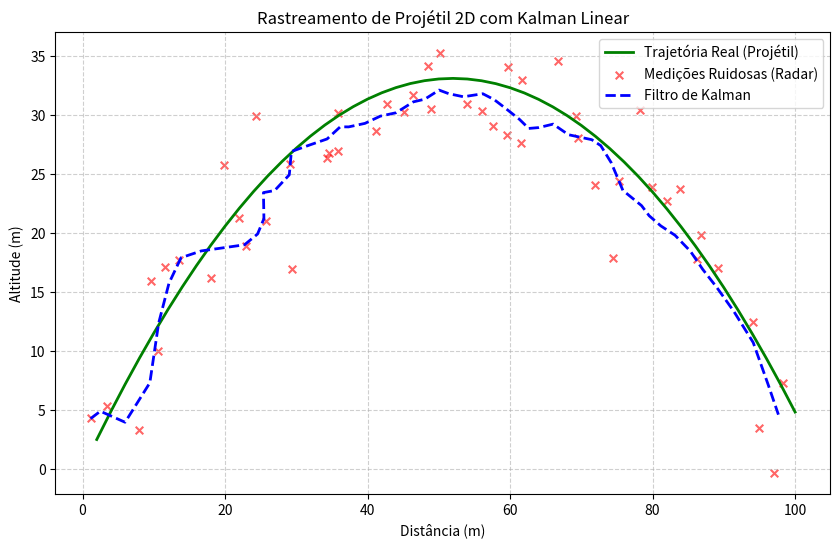

This figure's Python source:
import numpy as np
import matplotlib.pyplot as plt

class KalmanFilterLinear:
    """Implementação genérica de um Filtro de Kalman Linear."""
    def __init__(self, F, H, Q, R, x0, P0):
        self.F = F  # Matriz de Transição de Estado
        self.H = H  # Matriz de Observação
        self.Q = Q  # Covariância do Ruído do Processo
        self.R = R  # Covariância do Ruído da Medição
        self.x = x0 # Estado Inicial
        self.P = P0 # Covariância Inicial

    def predict(self, u=None):
        """Passo de Predição (A Priori)"""
        # x = Fx + Bu (Se houver controle u)
        if u is None:
            self.x = self.F @ self.x
        else:
            # Assume-se que o modelo externo lida com B*u na chamada ou aqui
            # Para este exemplo simples, passamos Bu já calculado como u
            self.x = self.F @ self.x + u
            
        # P = FPF' + Q
        self.P = self.F @ self.P @ self.F.T + self.Q
        return self.x

    def update(self, z):
        """Passo de Atualização (A Posteriori)"""
        # Inovação (Resíduo): y = z - Hx
        y = z - self.H @ self.x
        
        # Covariância da Inovação: S = HPH' + R
        S = self.H @ self.P @ self.H.T + self.R
        
        # Ganho de Kalman: K = PH'S^-1
        K = self.P @ self.H.T @ np.linalg.inv(S)
        
        # Atualiza Estado: x = x + Ky
        self.x = self.x + K @ y
        
        # Atualiza Covariância: P = (I - KH)P
        I = np.eye(self.F.shape[0])
        self.P = (I - K @ self.H) @ self.P
        return self.x

def simular_balistica(dt=0.1, steps=50):
    """Gera a trajetória real de um projétil sob gravidade."""
    g = 9.81
    
    # Estado Real Inicial: x=0, y=0, vx=20, vy=25
    x_real = np.array([[0], [0], [20], [25]], dtype=float)
    
    trajetoria_real = []
    medicoes = []
    
    # Matriz de Evolução Real (Física Discreta)
    # x = x + vx*dt
    # y = y + vy*dt - 0.5*g*dt^2 (aproximado na velocidade)
    # vx = vx
    # vy = vy - g*dt
    
    for _ in range(steps):
        # Atualiza Física
        # Posição
        x_real[0] += x_real[2] * dt
        x_real[1] += x_real[3] * dt
        # Velocidade (Gravidade atua em Y)
        x_real[3] -= g * dt
        
        # Para se bater no chão
        if x_real[1] < 0:
            break
            
        trajetoria_real.append(x_real.copy())
        
        # Gera Medição Ruidosa (Radar)
        # Ruído alto em X e Y
        noise = np.random.normal(0, 3.0, (2, 1)) 
        z = np.array([[x_real[0,0]], [x_real[1,0]]]) + noise
        medicoes.append(z)
        
    return trajetoria_real, medicoes

def main():
    print("Iniciando Rastreamento Balístico com Filtro de Kalman...")
    
    dt = 0.1
    
    # 1. Modelo do Filtro (Cinemática CV - Constant Velocity)
    # Estado: [x, y, vx, vy]
    F = np.array([
        [1, 0, dt, 0],
        [0, 1, 0, dt],
        [0, 0, 1, 0],
        [0, 0, 0, 1]
    ])
    
    # Matriz de Observação (Medimos apenas X e Y)
    H = np.array([
        [1, 0, 0, 0],
        [0, 1, 0, 0]
    ])
    
    # Incertezas
    Q = np.eye(4) * 0.1   # Ruído do processo (pequeno, a física é bem comportada)
    R = np.eye(2) * 9.0   # Ruído da medição (alto, sigma=3 -> var=9)
    
    # Estado Inicial (Chute)
    x0 = np.array([[0], [0], [0], [0]]) # Começamos sem saber nada
    P0 = np.eye(4) * 500 # Incerteza inicial gigantesca
    
    kf = KalmanFilterLinear(F, H, Q, R, x0, P0)
    
    # 2. Simulação
    traj_real, medicoes = simular_balistica(dt=dt)
    
    estimativas = []
    
    # Vetor de Controle (Gravidade)
    # A gravidade é uma força externa conhecida que atua na velocidade Y
    u = np.array([[0], [0], [0], [-9.81 * dt]])
    
    # 3. Loop de Filtragem
    for z in medicoes:
        # Predição (com controle da gravidade)
        kf.predict(u=u)
        
        # Atualização (com a medição do radar)
        est = kf.update(z)
        estimativas.append(est)
        
    # 4. Visualização
    trx_real = [p[0,0] for p in traj_real]
    try_real = [p[1,0] for p in traj_real]
    
    meas_x = [z[0,0] for z in medicoes]
    meas_y = [z[1,0] for z in medicoes]
    
    est_x = [e[0,0] for e in estimativas]
    est_y = [e[1,0] for e in estimativas]
    
    plt.figure(figsize=(10, 6))
    plt.plot(trx_real, try_real, 'g-', linewidth=2, label='Trajetória Real (Projétil)')
    plt.scatter(meas_x, meas_y, c='r', marker='x', s=30, alpha=0.6, label='Medições Ruidosas (Radar)')
    plt.plot(est_x, est_y, 'b--', linewidth=2, label='Filtro de Kalman')
    
    plt.title("Rastreamento de Projétil 2D com Kalman Linear")
    plt.xlabel("Distância (m)")
    plt.ylabel("Altitude (m)")
    plt.legend()
    plt.grid(True, linestyle='--', alpha=0.6)
    
    plt.savefig("kalman_balistica.png", dpi=300)
    print("Gráfico salvo em 'kalman_balistica.png'")

if __name__ == "__main__":
    main()